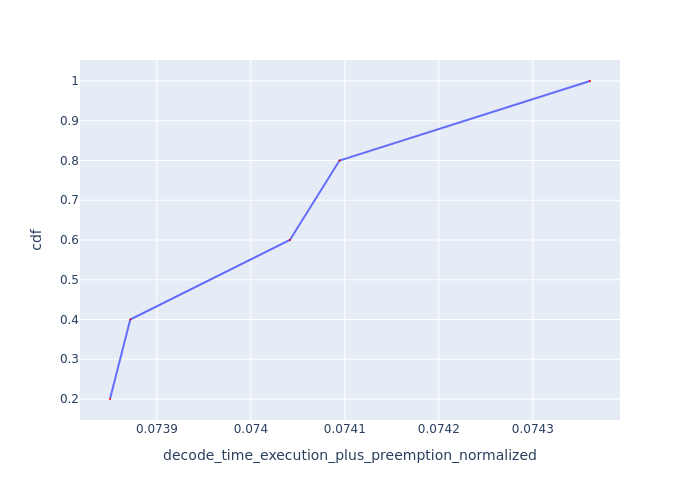

Data behind this chart, as committed beside it:
Request Id, decode_time_execution_plus_preemption_no…, cdf
0_4, 0.07385, 0.2
0_3, 0.07387, 0.4
0_2, 0.07404, 0.6
0_1, 0.07409, 0.8
0_0, 0.07436, 1.0
